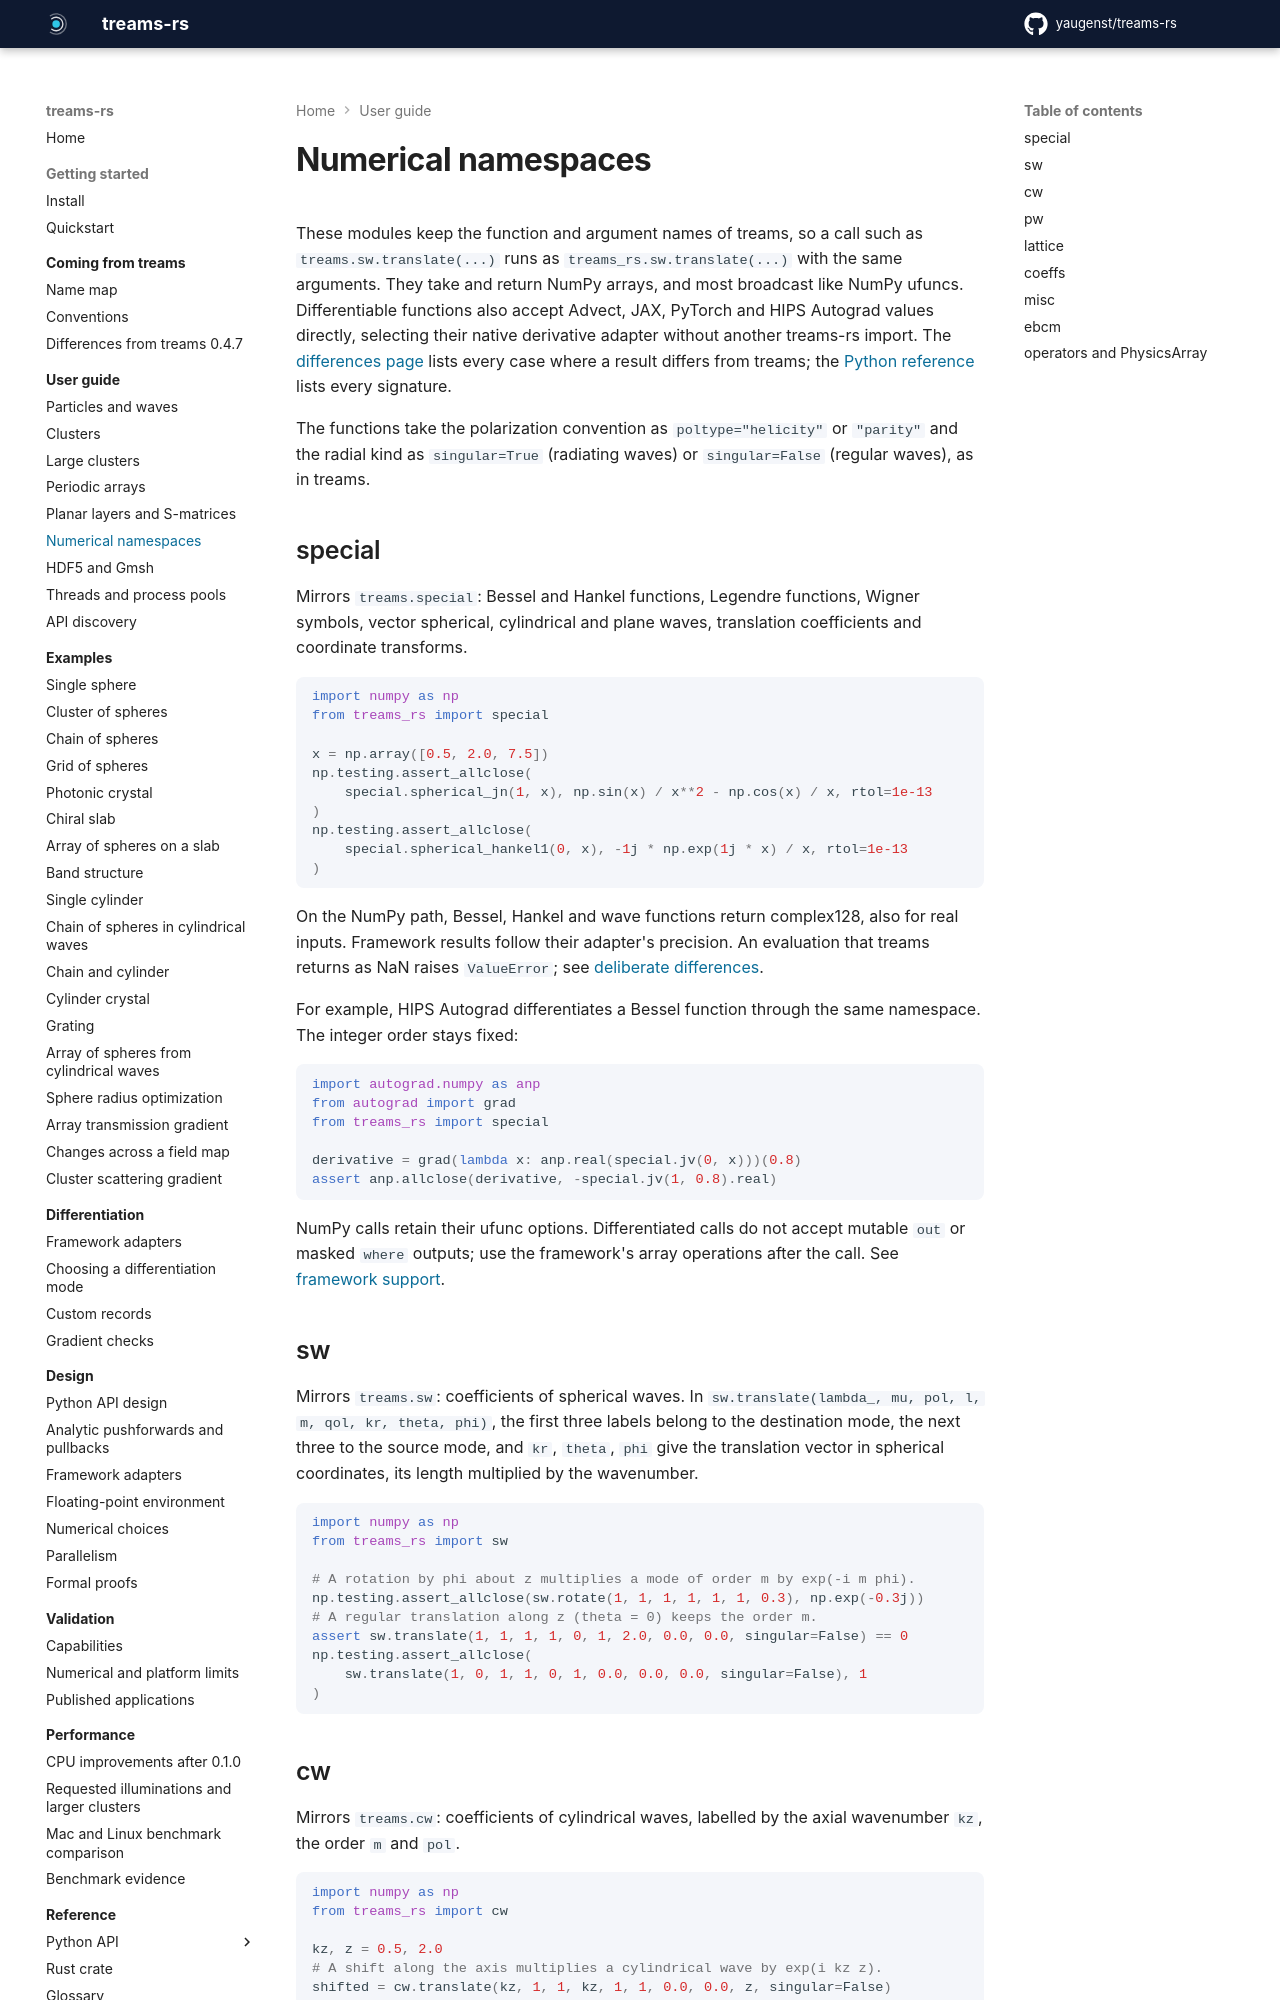

repository: yaugenst/treams-rs · page: 0.2.0/guide/numerical-namespaces/index.html · generator: mkdocs

---
description: The numerical namespaces special, sw, cw, pw, lattice, coeffs, misc, ebcm and operators, with one checked example each.
---

# Numerical namespaces

These modules keep the function and argument names of treams, so a call such
as `treams.sw.translate(...)` runs as
`treams_rs.sw.translate(...)` with the same arguments. They take and return
NumPy arrays, and most broadcast like NumPy ufuncs. Differentiable functions
also accept Advect, JAX, PyTorch and HIPS Autograd values directly, selecting
their native derivative adapter without another treams-rs import. The
[differences page](../coming-from-treams/differences.md) lists every case where
a result differs from treams; the
[Python reference](../reference/python/index.md) lists every signature.

The functions take the polarization convention as `poltype="helicity"` or
`"parity"` and the radial kind as `singular=True` (radiating waves) or
`singular=False` (regular waves), as in treams.

## special

Mirrors `treams.special`: Bessel and Hankel functions, Legendre functions,
Wigner symbols, vector spherical, cylindrical and plane waves, translation
coefficients and coordinate transforms.

```python exec
import numpy as np
from treams_rs import special

x = np.array([0.5, 2.0, 7.5])
np.testing.assert_allclose(
    special.spherical_jn(1, x), np.sin(x) / x**2 - np.cos(x) / x, rtol=1e-13
)
np.testing.assert_allclose(
    special.spherical_hankel1(0, x), -1j * np.exp(1j * x) / x, rtol=1e-13
)
```

On the NumPy path, Bessel, Hankel and wave functions return complex128, also
for real inputs. Framework results follow their adapter's precision. An
evaluation that treams returns as NaN raises `ValueError`; see
[deliberate differences](../coming-from-treams/differences.md#deliberate-differences).

For example, HIPS Autograd differentiates a Bessel function through the same
namespace. The integer order stays fixed:

```python exec autograd
import autograd.numpy as anp
from autograd import grad
from treams_rs import special

derivative = grad(lambda x: anp.real(special.jv(0, x)))(0.8)
assert anp.allclose(derivative, -special.jv(1, 0.8).real)
```

NumPy calls retain their ufunc options. Differentiated calls do not accept
mutable `out` or masked `where` outputs; use the framework's array operations
after the call. See [framework support](../differentiation/frameworks.md).

## sw

Mirrors `treams.sw`: coefficients of spherical waves. In
`sw.translate(lambda_, mu, pol, l, m, qol, kr, theta, phi)`, the first three
labels belong to the destination mode, the next three to the source mode, and
`kr`, `theta`, `phi` give the translation vector in spherical coordinates, its
length multiplied by the wavenumber.

```python exec
import numpy as np
from treams_rs import sw

# A rotation by phi about z multiplies a mode of order m by exp(-i m phi).
np.testing.assert_allclose(sw.rotate(1, 1, 1, 1, 1, 1, 0.3), np.exp(-0.3j))
# A regular translation along z (theta = 0) keeps the order m.
assert sw.translate(1, 1, 1, 1, 0, 1, 2.0, 0.0, 0.0, singular=False) == 0
np.testing.assert_allclose(
    sw.translate(1, 0, 1, 1, 0, 1, 0.0, 0.0, 0.0, singular=False), 1
)
```
